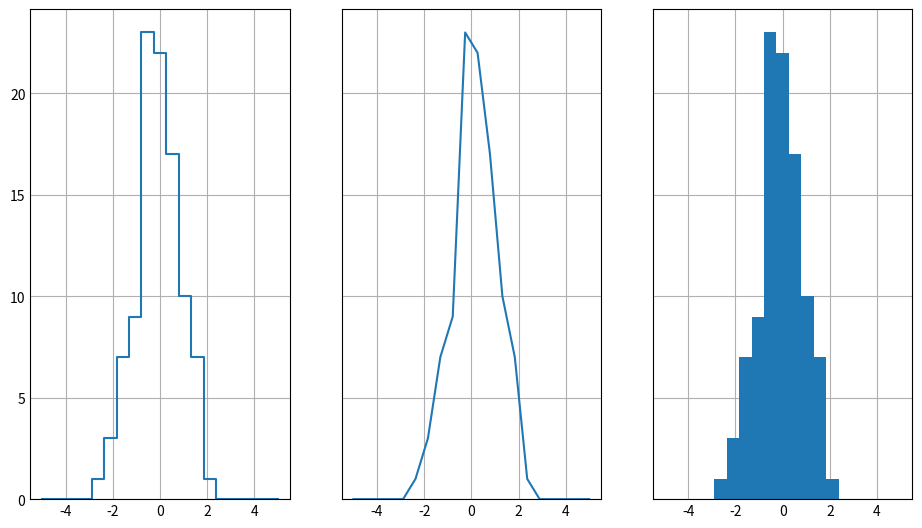

The matplotlib source for this figure:
# -*- coding: utf-8 -*-
"""
Created on Sat Mar 25 14:06:06 2023

[redacted]

Fancy indexing: binning data
"""

import numpy as np
import matplotlib.pyplot as plt

if __name__ == "__main__":

    # generate number from the normal distribution
    np.random.seed(42)
    rand_arr = np.random.randn(100)

    # compute a histogram by hand
    bins_arr = np.linspace(-5, 5, 20)
    # np.zeros_like(array) -- shape like this "array",
    # initialize the counting array to zeros.
    counts_arr = np.zeros_like(bins_arr)

    # find the appropriate bin for each of the elements in arr and put them in the respective bin
    sorted_bin_arr = np.searchsorted(bins_arr, rand_arr)

    # recursively increment the index count in sorted_bin_arr into
    # the counting array counts_arr to see how many elements are in
    # each bin.
    np.add.at(counts_arr, sorted_bin_arr, 1)

    # plot the results
    plt.style.use('_mpl-gallery')
    fig, (ax1, ax2, ax3) = plt.subplots(1, 3, figsize=(9,5), sharex=True, sharey=True)
    ax1.step(bins_arr, counts_arr)
    #plt.show()
    ax2.plot(bins_arr, counts_arr)
    #plt.show()

    print("The steps above is equivalent to plt.hist()")

    ax3.hist(rand_arr, bins_arr)
    #plt.show()